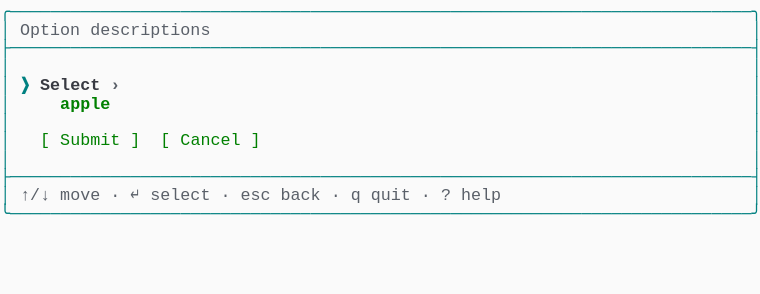
t = 0.00 s
t = 1.03 s: frame unchanged from t = 0.00 s, image omitted
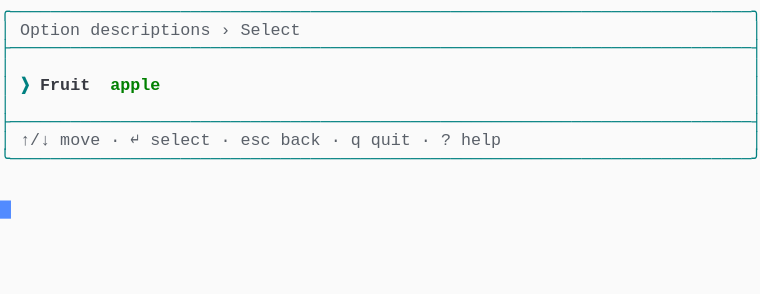
t = 1.98 s
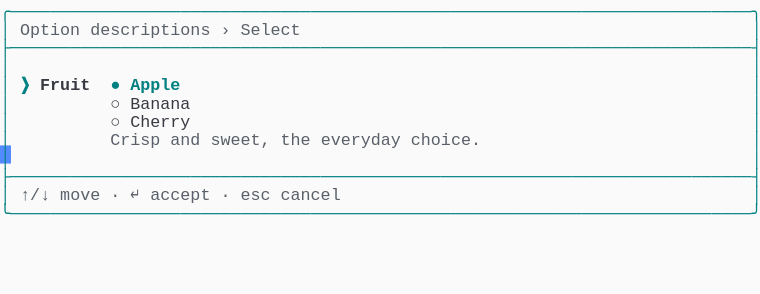
t = 2.80 s
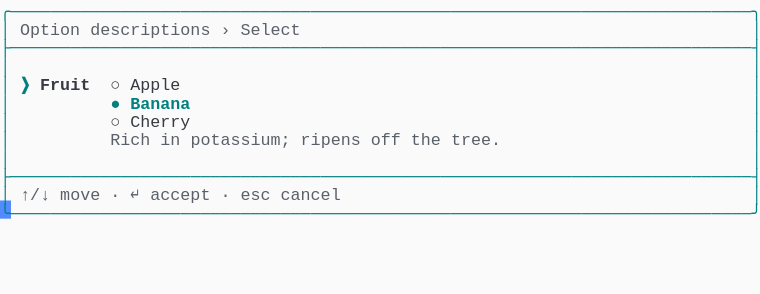
t = 3.69 s
t = 5.06 s: frame unchanged from t = 3.69 s, image omitted

The animated SVG that drew these frames (rendered in a browser with its animation timeline set to each time). Animation: 1 CSS @keyframes rule; one cycle of 5.75 s, repeats indefinitely.

<svg xmlns="http://www.w3.org/2000/svg" xmlns:xlink="http://www.w3.org/1999/xlink" width="760" height="293.92"><rect width="760" height="293.92" rx="0" ry="0" class="a"></rect><svg height="293.92" viewBox="0 0 76 29.392" width="760" xmlns="http://www.w3.org/2000/svg" xmlns:xlink="http://www.w3.org/1999/xlink"><style>.a{fill:rgb(250,250,250)}.b{font-family:Consolas,"Courier New",Courier,"Liberation Mono",monospace}.c{fill:rgb(0,128,128);white-space:pre}.d{fill:rgb(90,96,105);white-space:pre}.e{fill:rgb(56,58,66);white-space:pre}.f{fill:rgb(0,128,128);font-weight:bold;white-space:pre}.g{fill:rgb(56,58,66);font-weight:bold;white-space:pre}.h{fill:transparent}.i{fill:rgb(82,139,255)}.k{animation-duration:5.75s;animation-iteration-count:infinite;animation-name:j;animation-timing-function:steps(1,end)}.l{fill:rgb(90,96,105);font-weight:bold;white-space:pre}.m{fill:rgb(0,128,0);font-weight:bold;white-space:pre}.n{fill:rgb(0,128,0);white-space:pre}@keyframes j{0%{transform:translateX(-0px)}0%{transform:translateX(-76px)}23.9%{transform:translateX(-152px)}38%{transform:translateX(-228px)}52.2%{transform:translateX(-304px)}100%{transform:translateX(-380px)}}</style><g font-family="Consolas, &quot;Courier New&quot;, Courier, &quot;Liberation Mono&quot;, monospace" font-size="1.67" class="b"><defs><symbol id="1"><text x="0" y="1.67" class="c" textLength="76.152" lengthAdjust="spacingAndGlyphs">╭──────────────────────────────────────────────────────────────────────────╮</text></symbol><symbol id="2"><text x="0" y="1.67" class="c" textLength="76.152" lengthAdjust="spacingAndGlyphs">├──────────────────────────────────────────────────────────────────────────┤</text></symbol><symbol id="3"><text x="0" y="1.67" class="c" textLength="1.002" lengthAdjust="spacingAndGlyphs">│</text><text x="75.14999999999999" y="1.67" class="c" textLength="1.002" lengthAdjust="spacingAndGlyphs">│</text></symbol><symbol id="4"><text x="0" y="1.67" class="c" textLength="1.002" lengthAdjust="spacingAndGlyphs">│</text><text x="2.004" y="1.67" class="d" textLength="3.006" lengthAdjust="spacingAndGlyphs">↑/↓</text><text x="6.012" y="1.67" class="d" textLength="4.008" lengthAdjust="spacingAndGlyphs">move</text><text x="11.021999999999998" y="1.67" class="d" textLength="1.002" lengthAdjust="spacingAndGlyphs">·</text><text x="13.026" y="1.67" class="d" textLength="1.002" lengthAdjust="spacingAndGlyphs">↵</text><text x="15.029999999999998" y="1.67" class="d" textLength="6.012" lengthAdjust="spacingAndGlyphs">select</text><text x="22.043999999999997" y="1.67" class="d" textLength="1.002" lengthAdjust="spacingAndGlyphs">·</text><text x="24.048" y="1.67" class="d" textLength="3.006" lengthAdjust="spacingAndGlyphs">esc</text><text x="28.055999999999997" y="1.67" class="d" textLength="4.008" lengthAdjust="spacingAndGlyphs">back</text><text x="33.065999999999995" y="1.67" class="d" textLength="1.002" lengthAdjust="spacingAndGlyphs">·</text><text x="35.06999999999999" y="1.67" class="d" textLength="1.002" lengthAdjust="spacingAndGlyphs">q</text><text x="37.074" y="1.67" class="d" textLength="4.008" lengthAdjust="spacingAndGlyphs">quit</text><text x="42.083999999999996" y="1.67" class="d" textLength="1.002" lengthAdjust="spacingAndGlyphs">·</text><text x="44.087999999999994" y="1.67" class="d" textLength="1.002" lengthAdjust="spacingAndGlyphs">?</text><text x="46.09199999999999" y="1.67" class="d" textLength="4.008" lengthAdjust="spacingAndGlyphs">help</text><text x="75.14999999999999" y="1.67" class="c" textLength="1.002" lengthAdjust="spacingAndGlyphs">│</text></symbol><symbol id="5"><text x="0" y="1.67" class="c" textLength="76.152" lengthAdjust="spacingAndGlyphs">╰──────────────────────────────────────────────────────────────────────────╯</text></symbol><symbol id="6"><text x="0" y="1.67" class="c" textLength="1.002" lengthAdjust="spacingAndGlyphs">│</text><text x="2.004" y="1.67" class="d" textLength="6.012" lengthAdjust="spacingAndGlyphs">Option</text><text x="9.017999999999999" y="1.67" class="d" textLength="12.024" lengthAdjust="spacingAndGlyphs">descriptions</text><text x="22.043999999999997" y="1.67" class="d" textLength="1.002" lengthAdjust="spacingAndGlyphs">›</text><text x="24.048" y="1.67" class="d" textLength="6.012" lengthAdjust="spacingAndGlyphs">Select</text><text x="75.14999999999999" y="1.67" class="c" textLength="1.002" lengthAdjust="spacingAndGlyphs">│</text></symbol><symbol id="7"><text x="0" y="1.67" class="c" textLength="1.002" lengthAdjust="spacingAndGlyphs">│</text><text x="11.021999999999998" y="1.67" class="e" textLength="1.002" lengthAdjust="spacingAndGlyphs">○</text><text x="13.026" y="1.67" class="e" textLength="6.012" lengthAdjust="spacingAndGlyphs">Cherry</text><text x="75.14999999999999" y="1.67" class="c" textLength="1.002" lengthAdjust="spacingAndGlyphs">│</text></symbol><symbol id="8"><text x="0" y="1.67" class="c" textLength="1.002" lengthAdjust="spacingAndGlyphs">│</text><text x="2.004" y="1.67" class="d" textLength="3.006" lengthAdjust="spacingAndGlyphs">↑/↓</text><text x="6.012" y="1.67" class="d" textLength="4.008" lengthAdjust="spacingAndGlyphs">move</text><text x="11.021999999999998" y="1.67" class="d" textLength="1.002" lengthAdjust="spacingAndGlyphs">·</text><text x="13.026" y="1.67" class="d" textLength="1.002" lengthAdjust="spacingAndGlyphs">↵</text><text x="15.029999999999998" y="1.67" class="d" textLength="6.012" lengthAdjust="spacingAndGlyphs">accept</text><text x="22.043999999999997" y="1.67" class="d" textLength="1.002" lengthAdjust="spacingAndGlyphs">·</text><text x="24.048" y="1.67" class="d" textLength="3.006" lengthAdjust="spacingAndGlyphs">esc</text><text x="28.055999999999997" y="1.67" class="d" textLength="6.012" lengthAdjust="spacingAndGlyphs">cancel</text><text x="75.14999999999999" y="1.67" class="c" textLength="1.002" lengthAdjust="spacingAndGlyphs">│</text></symbol><symbol id="9"><text x="0" y="1.67" class="c" textLength="1.002" lengthAdjust="spacingAndGlyphs">│</text><text x="2.004" y="1.67" class="f" textLength="1.002" lengthAdjust="spacingAndGlyphs">❯</text><text x="4.008" y="1.67" class="g" textLength="5.01" lengthAdjust="spacingAndGlyphs">Fruit</text><text x="11.021999999999998" y="1.67" class="e" textLength="1.002" lengthAdjust="spacingAndGlyphs">○</text><text x="13.026" y="1.67" class="e" textLength="5.01" lengthAdjust="spacingAndGlyphs">Apple</text><text x="75.14999999999999" y="1.67" class="c" textLength="1.002" lengthAdjust="spacingAndGlyphs">│</text></symbol><symbol id="10"><text x="0" y="1.67" class="c" textLength="1.002" lengthAdjust="spacingAndGlyphs">│</text><text x="11.021999999999998" y="1.67" class="f" textLength="1.002" lengthAdjust="spacingAndGlyphs">●</text><text x="13.026" y="1.67" class="f" textLength="6.012" lengthAdjust="spacingAndGlyphs">Banana</text><text x="75.14999999999999" y="1.67" class="c" textLength="1.002" lengthAdjust="spacingAndGlyphs">│</text></symbol><symbol id="11"><text x="0" y="1.67" class="c" textLength="1.002" lengthAdjust="spacingAndGlyphs">│</text><text x="11.021999999999998" y="1.67" class="d" textLength="4.008" lengthAdjust="spacingAndGlyphs">Rich</text><text x="16.032" y="1.67" class="d" textLength="2.004" lengthAdjust="spacingAndGlyphs">in</text><text x="19.037999999999997" y="1.67" class="d" textLength="10.02" lengthAdjust="spacingAndGlyphs">potassium;</text><text x="30.059999999999995" y="1.67" class="d" textLength="6.012" lengthAdjust="spacingAndGlyphs">ripens</text><text x="37.074" y="1.67" class="d" textLength="3.006" lengthAdjust="spacingAndGlyphs">off</text><text x="41.082" y="1.67" class="d" textLength="3.006" lengthAdjust="spacingAndGlyphs">the</text><text x="45.089999999999996" y="1.67" class="d" textLength="5.01" lengthAdjust="spacingAndGlyphs">tree.</text><text x="75.14999999999999" y="1.67" class="c" textLength="1.002" lengthAdjust="spacingAndGlyphs">│</text></symbol><symbol id="a"><rect height="16" width="76" x="0" y="0" class="h"></rect></symbol><symbol id="b"><rect height="1.837" width="1.1022" class="i"></rect></symbol></defs><rect height="29.392" width="76" class="a"></rect><g class="k"><svg x="0" y="0" width="456"><svg x="0"><use xlink:href="#a"></use><use xlink:href="#b" x="-0.0040000000000000036" y="0"></use></svg><svg x="76"><use xlink:href="#a"></use><use xlink:href="#b" x="75.996" y="20.031999999999996"></use><use xlink:href="#1" y="0"></use><text x="0" y="3.5069999999999997" class="c" textLength="1.002" lengthAdjust="spacingAndGlyphs">│</text><text x="2.004" y="3.5069999999999997" class="d" textLength="6.012" lengthAdjust="spacingAndGlyphs">Option</text><text x="9.017999999999999" y="3.5069999999999997" class="d" textLength="12.024" lengthAdjust="spacingAndGlyphs">descriptions</text><text x="75.14999999999999" y="3.5069999999999997" class="c" textLength="1.002" lengthAdjust="spacingAndGlyphs">│</text><use xlink:href="#2" y="3.674"></use><use xlink:href="#3" y="5.511"></use><text x="0" y="9.018" class="c" textLength="1.002" lengthAdjust="spacingAndGlyphs">│</text><text x="2.004" y="9.018" class="f" textLength="1.002" lengthAdjust="spacingAndGlyphs">❯</text><text x="4.008" y="9.018" class="g" textLength="6.012" lengthAdjust="spacingAndGlyphs">Select</text><text x="11.021999999999998" y="9.018" class="l" textLength="1.002" lengthAdjust="spacingAndGlyphs">›</text><text x="75.14999999999999" y="9.018" class="c" textLength="1.002" lengthAdjust="spacingAndGlyphs">│</text><text x="0" y="10.855" class="c" textLength="1.002" lengthAdjust="spacingAndGlyphs">│</text><text x="6.012" y="10.855" class="m" textLength="5.01" lengthAdjust="spacingAndGlyphs">apple</text><text x="75.14999999999999" y="10.855" class="c" textLength="1.002" lengthAdjust="spacingAndGlyphs">│</text><use xlink:href="#3" y="11.022"></use><text x="0" y="14.529" class="c" textLength="1.002" lengthAdjust="spacingAndGlyphs">│</text><text x="4.008" y="14.529" class="n" textLength="1.002" lengthAdjust="spacingAndGlyphs">[</text><text x="6.012" y="14.529" class="n" textLength="6.012" lengthAdjust="spacingAndGlyphs">Submit</text><text x="13.026" y="14.529" class="n" textLength="1.002" lengthAdjust="spacingAndGlyphs">]</text><text x="16.032" y="14.529" class="n" textLength="1.002" lengthAdjust="spacingAndGlyphs">[</text><text x="18.035999999999998" y="14.529" class="n" textLength="6.012" lengthAdjust="spacingAndGlyphs">Cancel</text><text x="25.05" y="14.529" class="n" textLength="1.002" lengthAdjust="spacingAndGlyphs">]</text><text x="75.14999999999999" y="14.529" class="c" textLength="1.002" lengthAdjust="spacingAndGlyphs">│</text><use xlink:href="#3" y="14.696"></use><use xlink:href="#2" y="16.533"></use><use xlink:href="#4" y="18.37"></use><use xlink:href="#5" y="20.206999999999997"></use></svg><svg x="152"><use xlink:href="#a"></use><use xlink:href="#b" x="75.996" y="14.520999999999999"></use><use xlink:href="#1" y="0"></use><use xlink:href="#6" y="1.837"></use><use xlink:href="#2" y="3.674"></use><use xlink:href="#3" y="5.511"></use><text x="0" y="9.018" class="c" textLength="1.002" lengthAdjust="spacingAndGlyphs">│</text><text x="2.004" y="9.018" class="f" textLength="1.002" lengthAdjust="spacingAndGlyphs">❯</text><text x="4.008" y="9.018" class="g" textLength="5.01" lengthAdjust="spacingAndGlyphs">Fruit</text><text x="11.021999999999998" y="9.018" class="m" textLength="5.01" lengthAdjust="spacingAndGlyphs">apple</text><text x="75.14999999999999" y="9.018" class="c" textLength="1.002" lengthAdjust="spacingAndGlyphs">│</text><use xlink:href="#3" y="9.185"></use><use xlink:href="#2" y="11.022"></use><use xlink:href="#4" y="12.859"></use><use xlink:href="#5" y="14.696"></use></svg><svg x="228"><use xlink:href="#a"></use><use xlink:href="#b" x="75.996" y="20.031999999999996"></use><use xlink:href="#1" y="0"></use><use xlink:href="#6" y="1.837"></use><use xlink:href="#2" y="3.674"></use><use xlink:href="#3" y="5.511"></use><text x="0" y="9.018" class="c" textLength="1.002" lengthAdjust="spacingAndGlyphs">│</text><text x="2.004" y="9.018" class="f" textLength="1.002" lengthAdjust="spacingAndGlyphs">❯</text><text x="4.008" y="9.018" class="g" textLength="5.01" lengthAdjust="spacingAndGlyphs">Fruit</text><text x="11.021999999999998" y="9.018" class="f" textLength="1.002" lengthAdjust="spacingAndGlyphs">●</text><text x="13.026" y="9.018" class="f" textLength="5.01" lengthAdjust="spacingAndGlyphs">Apple</text><text x="75.14999999999999" y="9.018" class="c" textLength="1.002" lengthAdjust="spacingAndGlyphs">│</text><text x="0" y="10.855" class="c" textLength="1.002" lengthAdjust="spacingAndGlyphs">│</text><text x="11.021999999999998" y="10.855" class="e" textLength="1.002" lengthAdjust="spacingAndGlyphs">○</text><text x="13.026" y="10.855" class="e" textLength="6.012" lengthAdjust="spacingAndGlyphs">Banana</text><text x="75.14999999999999" y="10.855" class="c" textLength="1.002" lengthAdjust="spacingAndGlyphs">│</text><use xlink:href="#7" y="11.022"></use><text x="0" y="14.529" class="c" textLength="1.002" lengthAdjust="spacingAndGlyphs">│</text><text x="11.021999999999998" y="14.529" class="d" textLength="5.01" lengthAdjust="spacingAndGlyphs">Crisp</text><text x="17.034" y="14.529" class="d" textLength="3.006" lengthAdjust="spacingAndGlyphs">and</text><text x="21.041999999999998" y="14.529" class="d" textLength="6.012" lengthAdjust="spacingAndGlyphs">sweet,</text><text x="28.055999999999997" y="14.529" class="d" textLength="3.006" lengthAdjust="spacingAndGlyphs">the</text><text x="32.064" y="14.529" class="d" textLength="8.016" lengthAdjust="spacingAndGlyphs">everyday</text><text x="41.082" y="14.529" class="d" textLength="7.014" lengthAdjust="spacingAndGlyphs">choice.</text><text x="75.14999999999999" y="14.529" class="c" textLength="1.002" lengthAdjust="spacingAndGlyphs">│</text><use xlink:href="#3" y="14.696"></use><use xlink:href="#2" y="16.533"></use><use xlink:href="#8" y="18.37"></use><use xlink:href="#5" y="20.206999999999997"></use></svg><svg x="304"><use xlink:href="#a"></use><use xlink:href="#b" x="75.996" y="20.031999999999996"></use><use xlink:href="#1" y="0"></use><use xlink:href="#6" y="1.837"></use><use xlink:href="#2" y="3.674"></use><use xlink:href="#3" y="5.511"></use><use xlink:href="#9" y="7.348"></use><use xlink:href="#10" y="9.185"></use><use xlink:href="#7" y="11.022"></use><use xlink:href="#11" y="12.859"></use><use xlink:href="#3" y="14.696"></use><use xlink:href="#2" y="16.533"></use><use xlink:href="#8" y="18.37"></use><use xlink:href="#5" y="20.206999999999997"></use></svg><svg x="380"><use xlink:href="#a"></use><use xlink:href="#b" x="0.996" y="21.869"></use><use xlink:href="#1" y="0"></use><use xlink:href="#6" y="1.837"></use><use xlink:href="#2" y="3.674"></use><use xlink:href="#3" y="5.511"></use><use xlink:href="#9" y="7.348"></use><use xlink:href="#10" y="9.185"></use><use xlink:href="#7" y="11.022"></use><use xlink:href="#11" y="12.859"></use><use xlink:href="#3" y="14.696"></use><use xlink:href="#2" y="16.533"></use><use xlink:href="#8" y="18.37"></use><use xlink:href="#5" y="20.206999999999997"></use></svg></svg></g></g></svg></svg>
